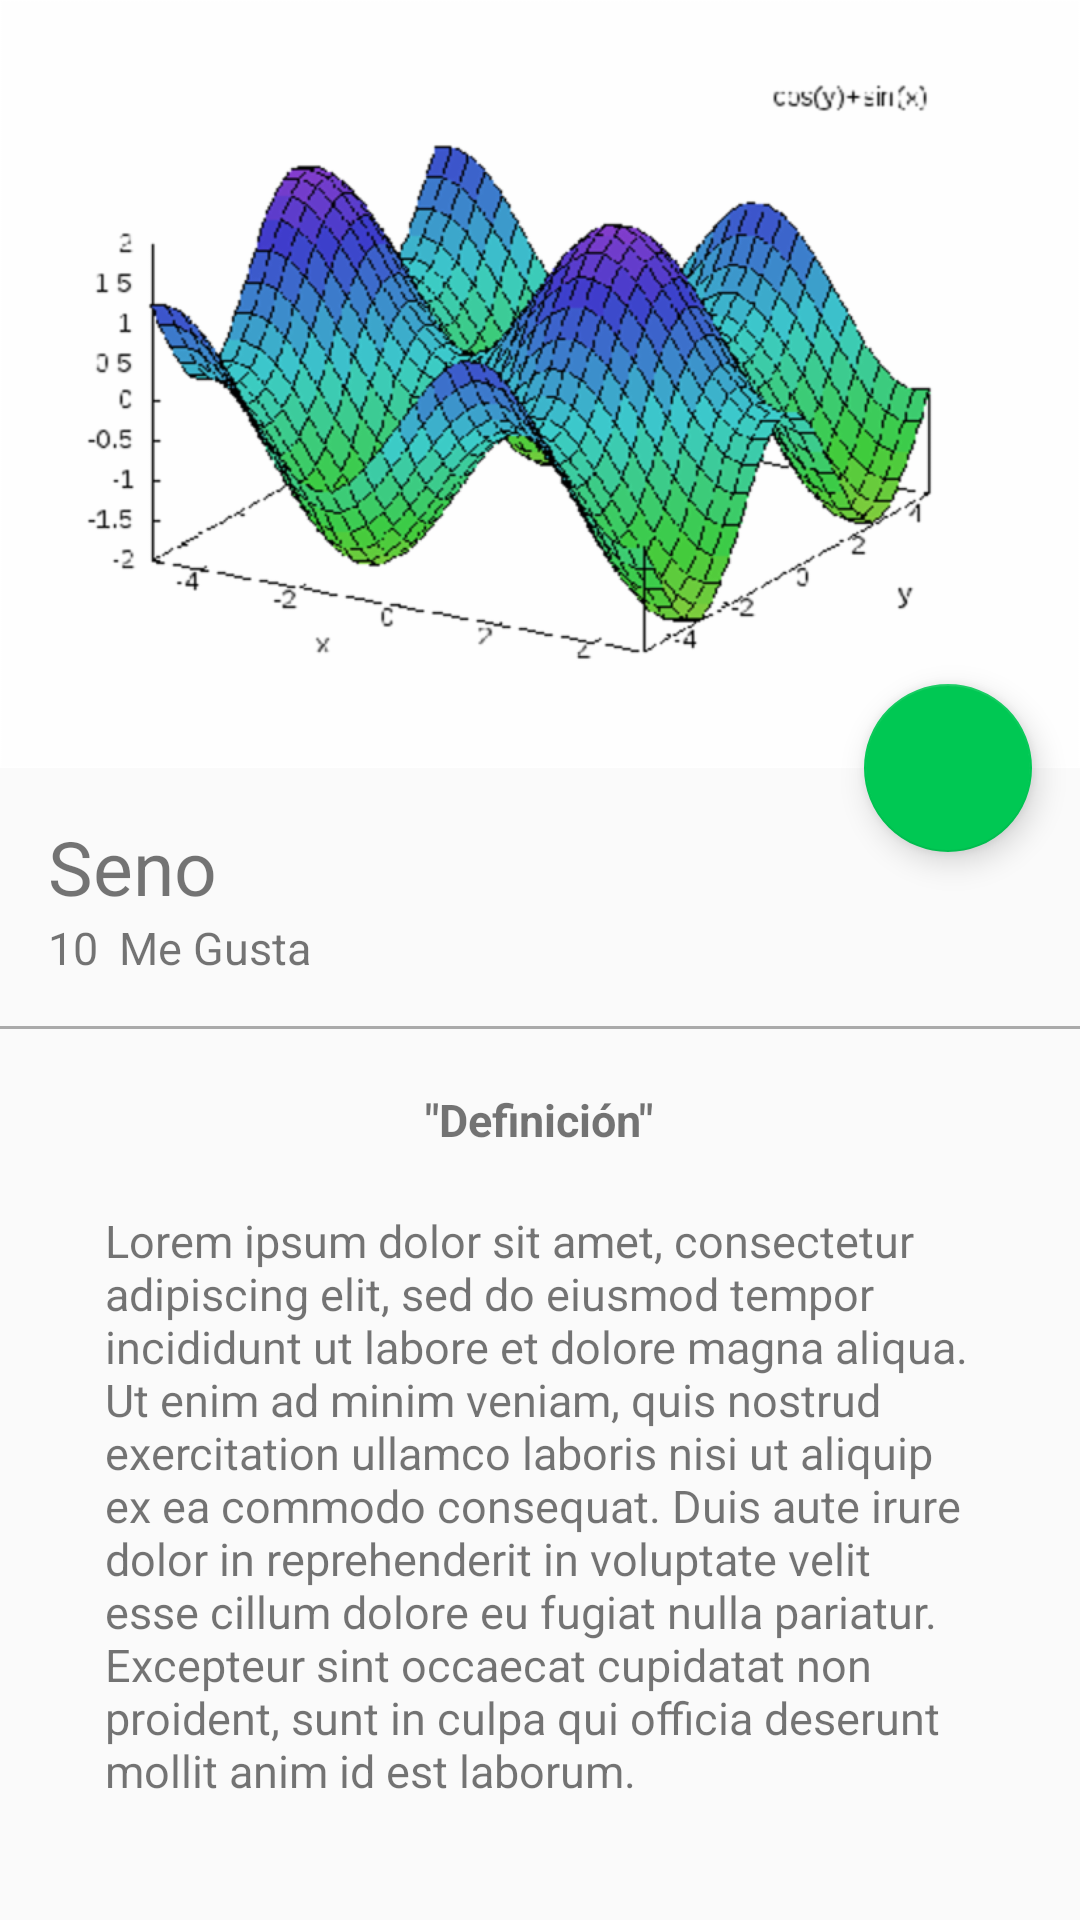

Produce the Android XML layout that renders to this screen, including the resource entries it uses.
<!-- AndroidManifest.xml: application theme AppTheme -->
<!-- res/layout/activity_picture_detail.xml -->
<?xml version="1.0" encoding="utf-8"?>
<android.support.design.widget.CoordinatorLayout
    xmlns:android="http://schemas.android.com/apk/res/android"
    xmlns:app="http://schemas.android.com/apk/res-auto"
    xmlns:tools="http://schemas.android.com/tools"
    android:layout_width="match_parent"
    android:layout_height="match_parent"
    android:fitsSystemWindows="true"
    tools:context="manifoldcom.manifold.view.PictureDetailActivity">

    <android.support.design.widget.AppBarLayout
        android:id="@+id/appBar"
        android:layout_width="match_parent"
        android:layout_height="@dimen/appbarlayout_height"
        android:fitsSystemWindows="true"
        android:theme="@style/ThemeOverlay.AppCompat.Dark.ActionBar"
        >

        <android.support.design.widget.CollapsingToolbarLayout
            android:id="@+id/collapsingToolbar"
            android:layout_width="match_parent"
            android:layout_height="match_parent"
            app:layout_scrollFlags="scroll|exitUntilCollapsed"
            app:contentScrim="@color/colorPrimary"

            >

            <ImageView
                android:id="@+id/imageHeader"
                android:layout_width="match_parent"
                android:layout_height="match_parent"
                android:scaleType="centerCrop"
                android:background="@drawable/image"
                app:layout_collapseMode="parallax"
                android:fitsSystemWindows="true"
                android:transitionName="@string/transitionname_picture"
                />


            <android.support.v7.widget.Toolbar
                android:id="@+id/toolbar"
                android:layout_width="match_parent"
                android:layout_height="?attr/actionBarSize"
                app:popupTheme="@style/ThemeOverlay.AppCompat.Light"
                app:layout_collapseMode="pin"


                />

        </android.support.design.widget.CollapsingToolbarLayout>


    </android.support.design.widget.AppBarLayout>

    <android.support.v4.widget.NestedScrollView
        android:layout_width="match_parent"
        android:layout_height="match_parent"
        app:layout_behavior="@string/appbar_scrolling_view_behavior"
        >

        <LinearLayout
            android:layout_width="match_parent"
            android:layout_height="match_parent"
            android:orientation="vertical"
            android:paddingTop="@dimen/activity_vertical_margin"
            >
            <TextView
                android:id="@+id/userNameDetail"
                android:layout_width="wrap_content"
                android:layout_height="wrap_content"
                android:textSize="@dimen/textsize_usernamedetail"
                android:text="@string/username_card"
                android:paddingLeft="@dimen/activity_horizontal_margin"
                android:paddingRight="@dimen/activity_vertical_margin"
                />

            <LinearLayout
                android:layout_width="match_parent"
                android:layout_height="wrap_content"
                android:orientation="horizontal"
                android:paddingBottom="@dimen/activity_vertical_margin"
                android:paddingLeft="@dimen/activity_horizontal_margin"
                android:paddingRight="@dimen/activity_horizontal_margin"
                >
                <TextView
                    android:id="@+id/likeNumberDetail"
                    android:layout_width="wrap_content"
                    android:layout_height="wrap_content"
                    android:textSize="@dimen/textsize_likenumberdetail"
                    android:text="10"

                    />

                <TextView
                    android:id="@+id/secondWordDetail"
                    android:layout_width="wrap_content"
                    android:layout_height="wrap_content"
                    android:textSize="@dimen/textsize_likenumberdetail"
                    android:text="@string/secondword_detail"
                    android:layout_marginLeft="@dimen/marginleft_secondword"
                    />

            </LinearLayout>


            <View
                android:layout_width="match_parent"
                android:layout_height="@dimen/height_divider"
                android:background="@android:color/darker_gray"
                />
            <TextView
                android:id="@+id/titleImage"
                android:layout_width="wrap_content"
                android:layout_height="wrap_content"
                android:textSize="@dimen/textsize_likenumberdetail"
                android:text="@string/titleimagedetail"
                android:layout_gravity="center_horizontal"
                android:textStyle="bold"
                android:paddingTop="@dimen/paddingtop_tittleimagedetail"
                />
            <TextView
                android:id="@+id/textContentImageDetail"
                android:layout_width="wrap_content"
                android:layout_height="wrap_content"
                android:textSize="@dimen/textsize_likenumberdetail"
                android:text="@string/lorem"
                android:layout_gravity="center_horizontal"
                android:paddingTop="@dimen/paddingtop_tittleimagedetail"
                android:paddingLeft="@dimen/padding_horizontal_textcontendetail"
                android:paddingRight="@dimen/padding_horizontal_textcontendetail"
                />

        </LinearLayout>

    </android.support.v4.widget.NestedScrollView>

    <android.support.design.widget.FloatingActionButton
        android:id="@+id/fab"
        android:layout_width="wrap_content"
        android:layout_height="wrap_content"
        android:layout_margin="@dimen/fab_margin"
        android:src="@drawable/heart"
        app:layout_anchor="@+id/appBar"
        app:layout_anchorGravity="bottom|end"

        />


</android.support.design.widget.CoordinatorLayout>
<!-- resources referenced by this layout -->
<resources>
  <color name="colorPrimary">#009688</color>
  <dimen name="activity_horizontal_margin">16dp</dimen>
  <dimen name="activity_vertical_margin">16dp</dimen>
  <dimen name="appbarlayout_height">256dp</dimen>
  <dimen name="fab_margin">16dp</dimen>
  <dimen name="height_divider">1dp</dimen>
  <dimen name="marginleft_secondword">7dp</dimen>
  <dimen name="padding_horizontal_textcontendetail">35dp</dimen>
  <dimen name="paddingtop_tittleimagedetail">20dp</dimen>
  <dimen name="textsize_likenumberdetail">15sp</dimen>
  <dimen name="textsize_usernamedetail">25sp</dimen>
  <!-- drawable image: png bitmap (drawable-hdpi, 73105 bytes) -->
  <string name="lorem">Lorem ipsum dolor sit amet, consectetur adipiscing elit, sed do eiusmod tempor incididunt ut labore et dolore magna aliqua. Ut enim ad minim veniam, quis nostrud exercitation ullamco laboris nisi ut aliquip ex ea commodo consequat. Duis aute irure dolor in reprehenderit in voluptate velit esse cillum dolore eu fugiat nulla pariatur. Excepteur sint occaecat cupidatat non proident, sunt in culpa qui officia deserunt mollit anim id est laborum.</string>
  <string name="secondword_detail">Me Gusta</string>
  <string name="titleimagedetail">\"Definición\"</string>
  <string name="transitionname_picture">transitionnamepicture</string>
  <string name="username_card">Seno</string>
  <style name="AppTheme" parent="Theme.AppCompat.Light.NoActionBar">
          
          <item name="colorPrimary">@color/colorPrimary</item>
          <item name="colorPrimaryDark">@color/colorPrimaryDark</item>
          <item name="colorAccent">@color/colorAccent</item>
      </style>
  <color name="colorPrimaryDark">#00796B</color>
  <color name="colorAccent">#00C853</color>
</resources>
